Run: headless pygame with SDL's dummy video driver; simulated clock (each Clock.tick advances the game by its frame time, no real sleeping); random seed 0; keys injected as events and as key.get_pressed() state; no mouse input.
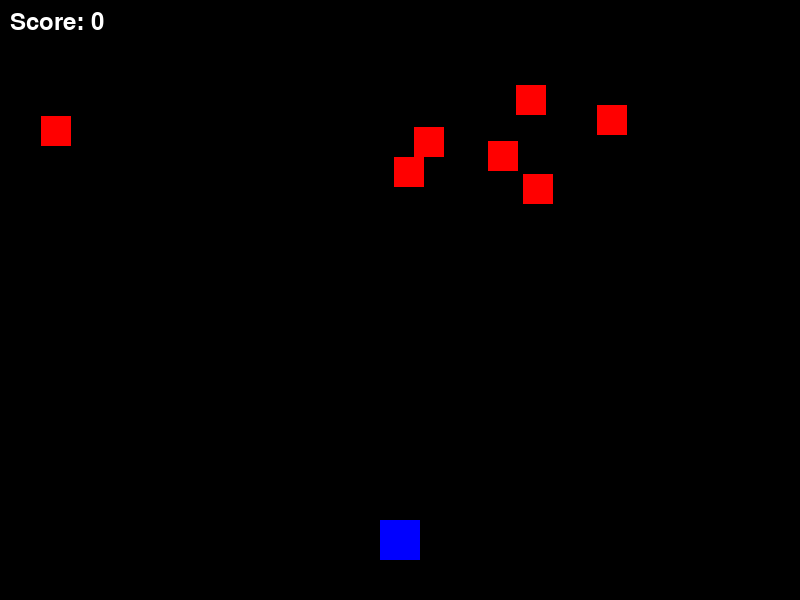
Frame 1 of 4 · flips 1–60 · no input
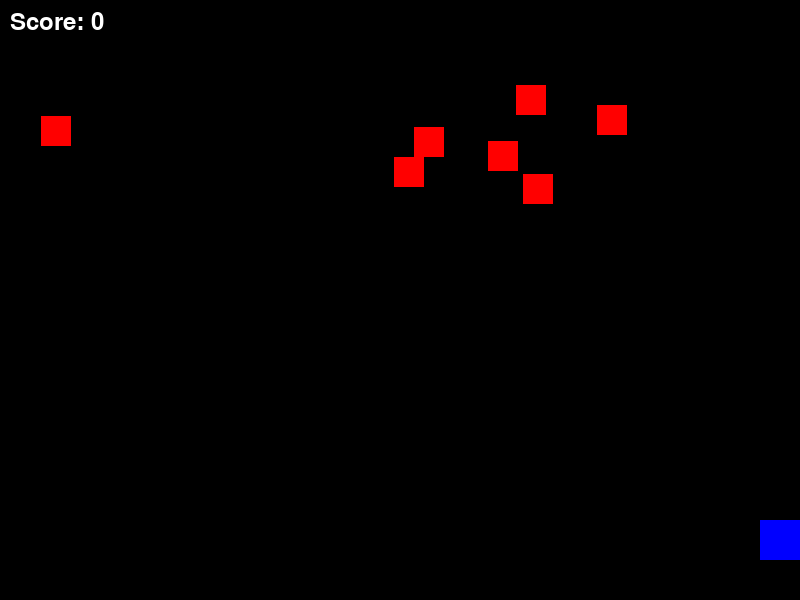
Frame 2 of 4 · flips 61–180 · tapped SPACE, RETURN · held RIGHT (→), D
Frame 3 of 4 · flips 181–300 · held DOWN (↓), S · screen unchanged from frame 2, image omitted
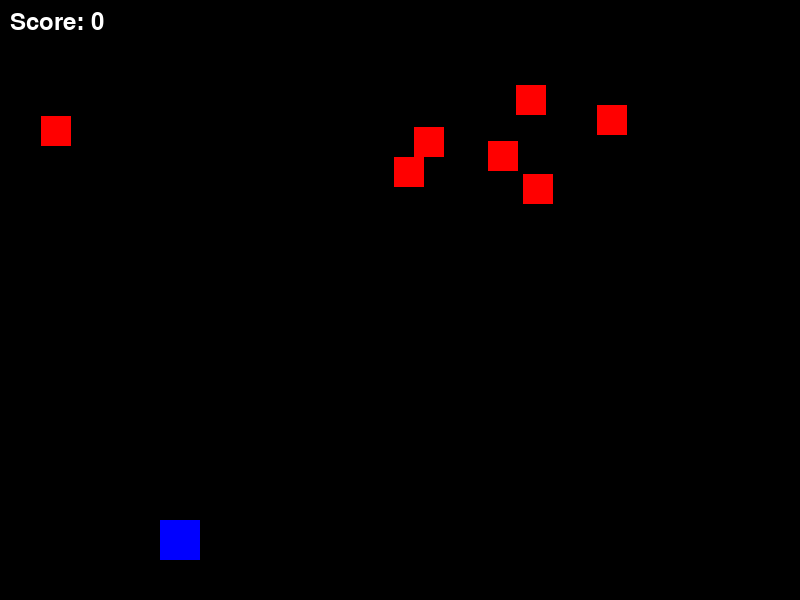
Frame 4 of 4 · flips 301–420 · held LEFT (←), A, UP (↑), W

The pygame program that drew these frames:

import random
import pygame

# Initialize Pygame
pygame.init()

# Screen dimensions
SCREEN_WIDTH = 800
SCREEN_HEIGHT = 600
screen = pygame.display.set_mode((SCREEN_WIDTH, SCREEN_HEIGHT))
pygame.display.set_caption("Space Invader - Add more Sprites")

# Colors
WHITE = (255, 255, 255)
RED = (255, 0, 0)
BLUE = (0, 0, 255)
BLACK = (0, 0, 0)

# Font for score display
font = pygame.font.SysFont(None, 36)


# Define Player Class
class Player(pygame.sprite.Sprite):

  def __init__(self):
    super().__init__()
    self.image = pygame.Surface((40, 40))
    self.image.fill(BLUE)
    self.rect = self.image.get_rect()
    self.rect.center = (SCREEN_WIDTH // 2, SCREEN_HEIGHT - 60)
    self.speed = 5

  def update(self):
    keys = pygame.key.get_pressed()
    if keys[pygame.K_LEFT] and self.rect.left > 0:
      self.rect.x -= self.speed
    if keys[pygame.K_RIGHT] and self.rect.right < SCREEN_WIDTH:
      self.rect.x += self.speed


# Define Enemy Class
class Enemy(pygame.sprite.Sprite):

  def __init__(self):
    super().__init__()
    self.image = pygame.Surface((30, 30))
    self.image.fill(RED)
    self.rect = self.image.get_rect()
    # Position randomly across the top portion of the screen
    self.rect.x = random.randint(0, SCREEN_WIDTH - 30)
    self.rect.y = random.randint(50, 200)


# Create sprite groups
all_sprites = pygame.sprite.Group()
enemies = pygame.sprite.Group()

# Create player
player = Player()
all_sprites.add(player)

# Create 7 enemy sprites positioned randomly
for _ in range(7):
  enemy = Enemy()
  all_sprites.add(enemy)
  enemies.add(enemy)

# Game variables
score = 0
clock = pygame.time.Clock()
running = True

# Main Game Loop
while running:
  screen.fill(BLACK)

  for event in pygame.event.get():
    if event.type == pygame.QUIT:
      running = False

  # Update all sprites
  all_sprites.update()

  # Check for collisions between player and enemies
  # pygame.sprite.spritecollide drops colliding sprites; set True/False depending on if you want them to disappear
  collisions = pygame.sprite.spritecollide(player, enemies, True)
  if collisions:
    score += len(collisions)
    # Respawn new enemies to keep 7 active on screen
    for _ in range(len(collisions)):
      new_enemy = Enemy()
      all_sprites.add(new_enemy)
      enemies.add(new_enemy)

  # Draw all sprites
  all_sprites.draw(screen)

  # Render and display the score
  score_text = font.render(f"Score: {score}", True, WHITE)
  screen.blit(score_text, (10, 10))

  pygame.display.flip()
  clock.tick(60)

pygame.quit()
